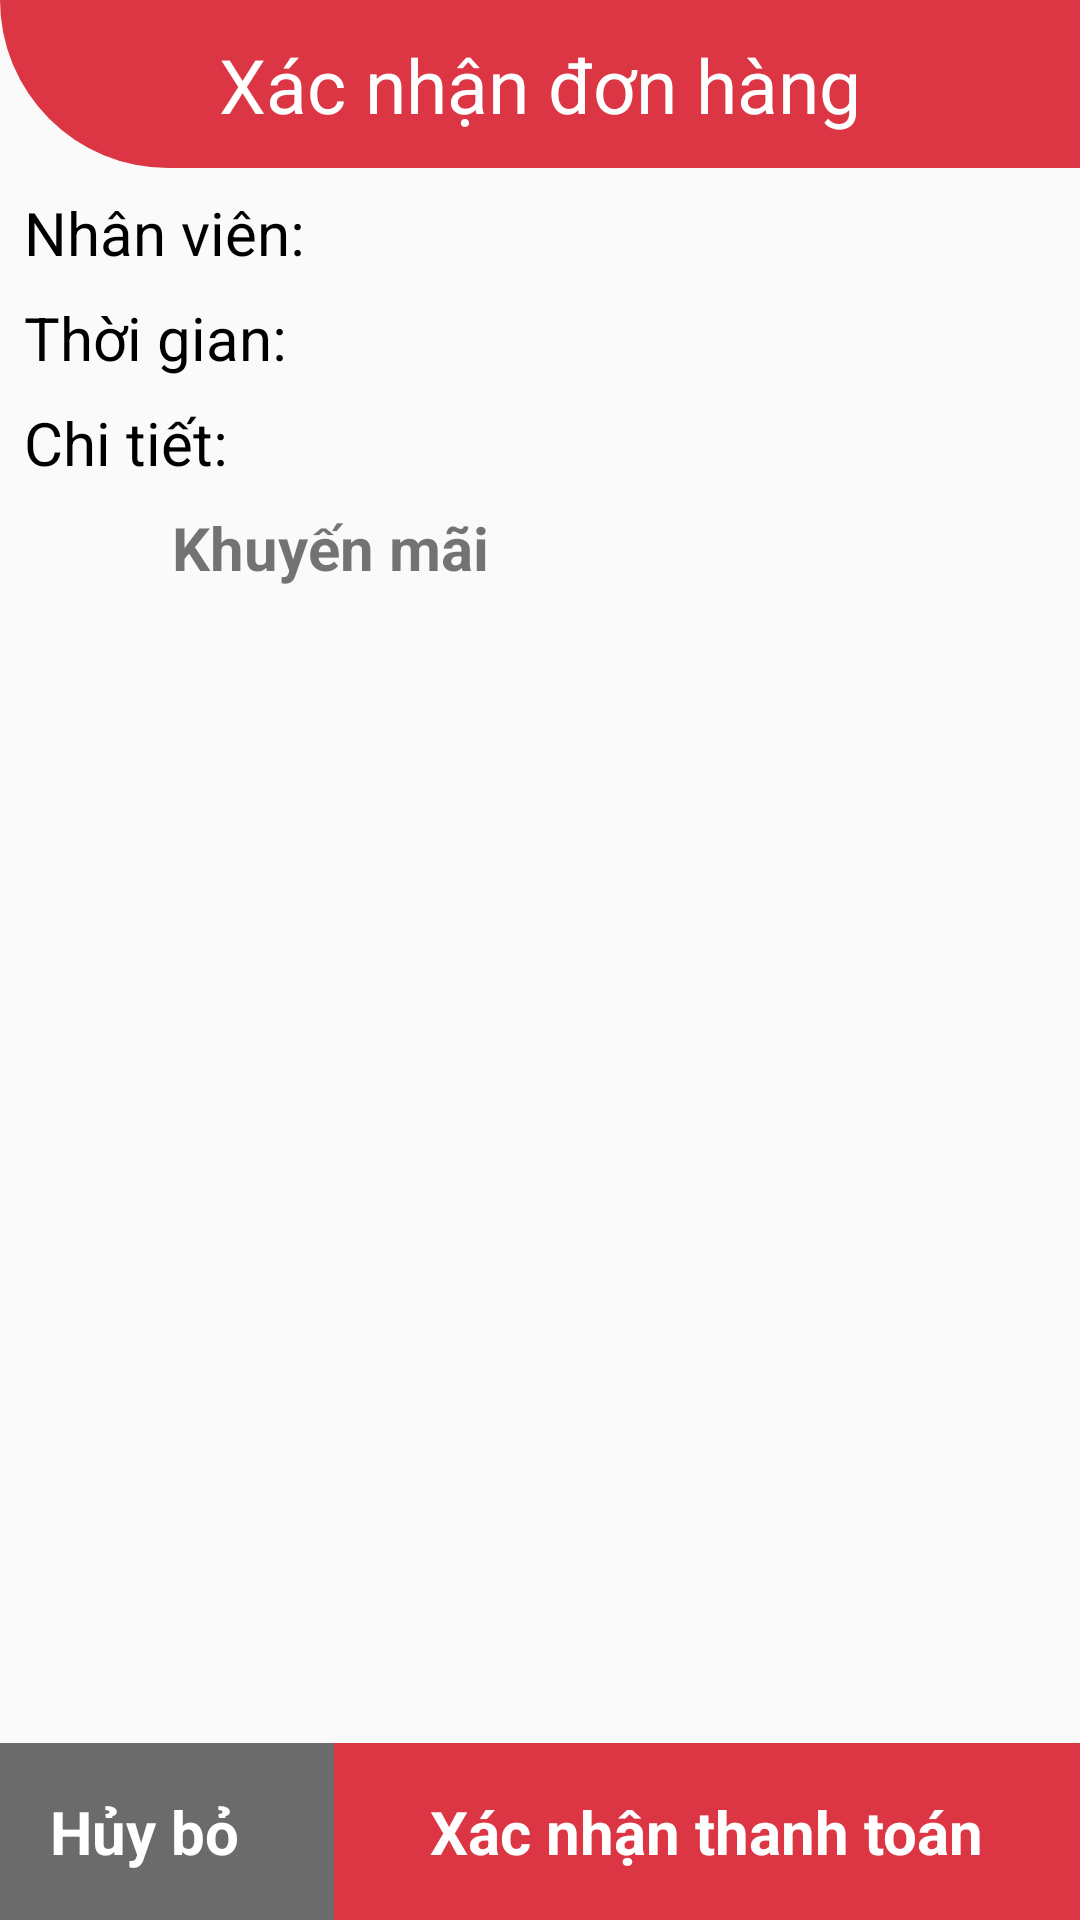

This screen was rendered from an Android layout file. Write that file and the resources it references.
<!-- AndroidManifest.xml: application theme AppTheme -->
<!-- res/layout/activity_pay_confirm.xml -->
<?xml version="1.0" encoding="utf-8"?>
<layout xmlns:android="http://schemas.android.com/apk/res/android"
    xmlns:app="http://schemas.android.com/apk/res-auto"
    xmlns:tools="http://schemas.android.com/tools">

    <androidx.constraintlayout.widget.ConstraintLayout
        android:layout_width="match_parent"
        android:layout_height="match_parent"
        tools:context=".ui.pay.PayConfirmFragment">

        <androidx.constraintlayout.widget.ConstraintLayout
            android:id="@+id/constraintLayout5"
            android:layout_width="match_parent"
            android:layout_height="?attr/actionBarSize"
            android:background="@drawable/bg_toolbar"
            app:layout_constraintTop_toTopOf="parent">

            <TextView
                android:layout_width="wrap_content"
                android:layout_height="wrap_content"
                android:text="Xác nhận đơn hàng"
                android:textColor="@color/white"
                android:textSize="25sp"
                app:layout_constraintBottom_toBottomOf="parent"
                app:layout_constraintEnd_toEndOf="parent"
                app:layout_constraintStart_toStartOf="parent"
                app:layout_constraintTop_toTopOf="parent" />

        </androidx.constraintlayout.widget.ConstraintLayout>

        <androidx.constraintlayout.widget.ConstraintLayout
            android:id="@+id/constraintLayout3"
            android:layout_width="match_parent"
            android:layout_height="wrap_content"
            app:layout_constraintTop_toBottomOf="@id/constraintLayout5">

            <TextView
                android:id="@+id/textView"
                android:layout_width="wrap_content"
                android:layout_height="wrap_content"
                android:layout_marginStart="8dp"
                android:layout_marginTop="8dp"
                android:text="Nhân viên: "
                android:textColor="@color/black"
                android:textSize="20sp"
                app:layout_constraintStart_toStartOf="parent"
                app:layout_constraintTop_toTopOf="parent" />

            <TextView
                android:id="@+id/tv_name"
                android:layout_width="0dp"
                android:layout_height="wrap_content"
                android:textColor="@color/black"
                android:textSize="20sp"
                app:layout_constraintBottom_toBottomOf="@+id/textView"
                app:layout_constraintEnd_toEndOf="parent"
                app:layout_constraintStart_toEndOf="@+id/textView"
                app:layout_constraintTop_toTopOf="@+id/textView" />

            <TextView
                android:id="@+id/textView2"
                android:layout_width="wrap_content"
                android:layout_height="wrap_content"
                android:layout_marginTop="8dp"
                android:text="Thời gian: "
                android:textColor="@color/black"
                android:textSize="20sp"
                app:layout_constraintStart_toStartOf="@id/textView"
                app:layout_constraintTop_toBottomOf="@id/textView" />

            <TextView
                android:id="@+id/tv_time"
                android:layout_width="0dp"
                android:layout_height="wrap_content"
                android:textColor="@color/black"
                android:textSize="20sp"
                app:layout_constraintBottom_toBottomOf="@+id/textView2"
                app:layout_constraintEnd_toEndOf="parent"
                app:layout_constraintStart_toEndOf="@+id/textView2"
                app:layout_constraintTop_toTopOf="@+id/textView2" />

            <TextView
                android:id="@+id/textView3"
                android:layout_width="wrap_content"
                android:layout_height="wrap_content"
                android:layout_marginTop="8dp"
                android:text="Chi tiết:"
                android:textColor="@color/black"
                android:textSize="20sp"
                app:layout_constraintStart_toStartOf="@id/textView"
                app:layout_constraintTop_toBottomOf="@id/textView2" />
        </androidx.constraintlayout.widget.ConstraintLayout>


        <androidx.recyclerview.widget.RecyclerView
            android:id="@+id/rc_item"
            android:layout_width="0dp"
            android:layout_height="0dp"
            android:layout_marginTop="8dp"
            android:layout_marginEnd="500dp"
            android:padding="8dp"
            app:layout_constraintBottom_toTopOf="@+id/tv_create"
            app:layout_constraintEnd_toEndOf="parent"
            app:layout_constraintHorizontal_bias="0.0"
            app:layout_constraintStart_toStartOf="@+id/constraintLayout3"
            app:layout_constraintTop_toBottomOf="@+id/constraintLayout3"
            app:layout_constraintVertical_bias="0.0" />

        <TextView
            android:id="@+id/tv_promotion"
            android:layout_width="wrap_content"
            android:layout_height="wrap_content"
            android:text="Khuyến mãi"
            android:textSize="20sp"
            android:textStyle="bold"
            app:layout_constraintEnd_toEndOf="parent"
            app:layout_constraintStart_toEndOf="@id/rc_item"
            app:layout_constraintTop_toTopOf="@+id/rc_item" />

        <TextView
            android:id="@+id/tv_promotion_item"
            android:layout_width="wrap_content"
            android:layout_height="wrap_content"
            android:layout_marginTop="16dp"
            android:textSize="18sp"
            app:layout_constraintEnd_toEndOf="parent"
            app:layout_constraintStart_toEndOf="@+id/rc_item"
            app:layout_constraintTop_toBottomOf="@id/tv_promotion" />

        <TextView
            android:id="@+id/tv_price_discount"
            android:layout_width="wrap_content"
            android:layout_height="wrap_content"
            android:layout_marginTop="16dp"
            android:textSize="18sp"
            app:layout_constraintEnd_toEndOf="parent"
            app:layout_constraintStart_toEndOf="@+id/rc_item"
            app:layout_constraintTop_toBottomOf="@id/tv_promotion_item" />


        <TextView
            android:id="@+id/textView6"
            android:layout_width="wrap_content"
            android:layout_height="wrap_content"
            android:layout_marginEnd="8dp"
            android:text="Tổng cộng"
            android:textColor="@color/black"
            android:textSize="20sp"
            app:layout_constraintBottom_toBottomOf="parent"
            app:layout_constraintEnd_toStartOf="@id/tv_price"
            app:layout_constraintTop_toTopOf="@+id/tv_create" />


        <TextView
            android:id="@+id/tv_create"
            android:layout_width="wrap_content"
            android:layout_height="wrap_content"
            android:background="@color/colorPrimary"
            android:paddingHorizontal="32dp"
            android:paddingVertical="16dp"
            android:text="Xác nhận thanh toán"
            android:textColor="@color/white"
            android:textSize="20sp"
            android:textStyle="bold"
            app:layout_constraintBottom_toBottomOf="parent"
            app:layout_constraintEnd_toEndOf="parent" />

        <TextView
            android:id="@+id/tv_cancel"
            android:layout_width="wrap_content"
            android:layout_height="wrap_content"
            android:background="@color/color_gray_black"
            android:paddingHorizontal="32dp"
            android:paddingVertical="16dp"
            android:text="Hủy bỏ"
            android:textColor="@color/white"
            android:textSize="20sp"
            android:textStyle="bold"
            app:layout_constraintBottom_toBottomOf="@+id/tv_create"
            app:layout_constraintEnd_toStartOf="@+id/tv_create"
            app:layout_constraintTop_toTopOf="@+id/tv_create" />


        <TextView
            android:id="@+id/tv_price"
            android:layout_width="wrap_content"
            android:layout_height="wrap_content"
            android:paddingEnd="8dp"
            android:text="0 đ"
            android:textAlignment="textEnd"
            android:textColor="@color/colorPrimary"
            android:textSize="20sp"
            app:layout_constraintBottom_toBottomOf="parent"
            app:layout_constraintEnd_toEndOf="@+id/rc_item"

            app:layout_constraintTop_toTopOf="@+id/tv_cancel" />

    </androidx.constraintlayout.widget.ConstraintLayout>
</layout>
<!-- resources referenced by this layout -->
<resources>
  <color name="black">#FF000000</color>
  <color name="colorPrimary">#dc3644</color>
  <color name="color_gray_black">#6B6B6B</color>
  <color name="white">#FFFFFFFF</color>
  <!-- drawable bg_toolbar (drawable) -->
  <?xml version="1.0" encoding="utf-8"?>
  <shape xmlns:android="http://schemas.android.com/apk/res/android" android:shape="rectangle">
      <corners android:bottomLeftRadius="64dp"/>
      <solid android:color="@color/colorPrimary"/>
  </shape>
  <style name="AppTheme" parent="Theme.AppCompat.Light.NoActionBar">
          
          <item name="colorPrimary">@color/colorPrimary</item>
          <item name="colorPrimaryDark">@color/colorPrimaryDark</item>
          <item name="colorAccent">@color/colorAccent</item>
          <item name="android:windowContentTransitions" tools:ignore="NewApi">true</item>
          <item name="android:windowLightStatusBar">true</item>
          <item name="android:forceDarkAllowed" tools:ignore="NewApi">false</item>
  
  
      </style>
  <style name="Theme.AppCompat.Light.NoActionBar">
          <item name="windowActionBar">false</item>
          <item name="windowNoTitle">true</item>
      </style>
  <color name="colorPrimaryDark">#a3001d</color>
  <color name="colorAccent">#ff6c6f</color>
</resources>
